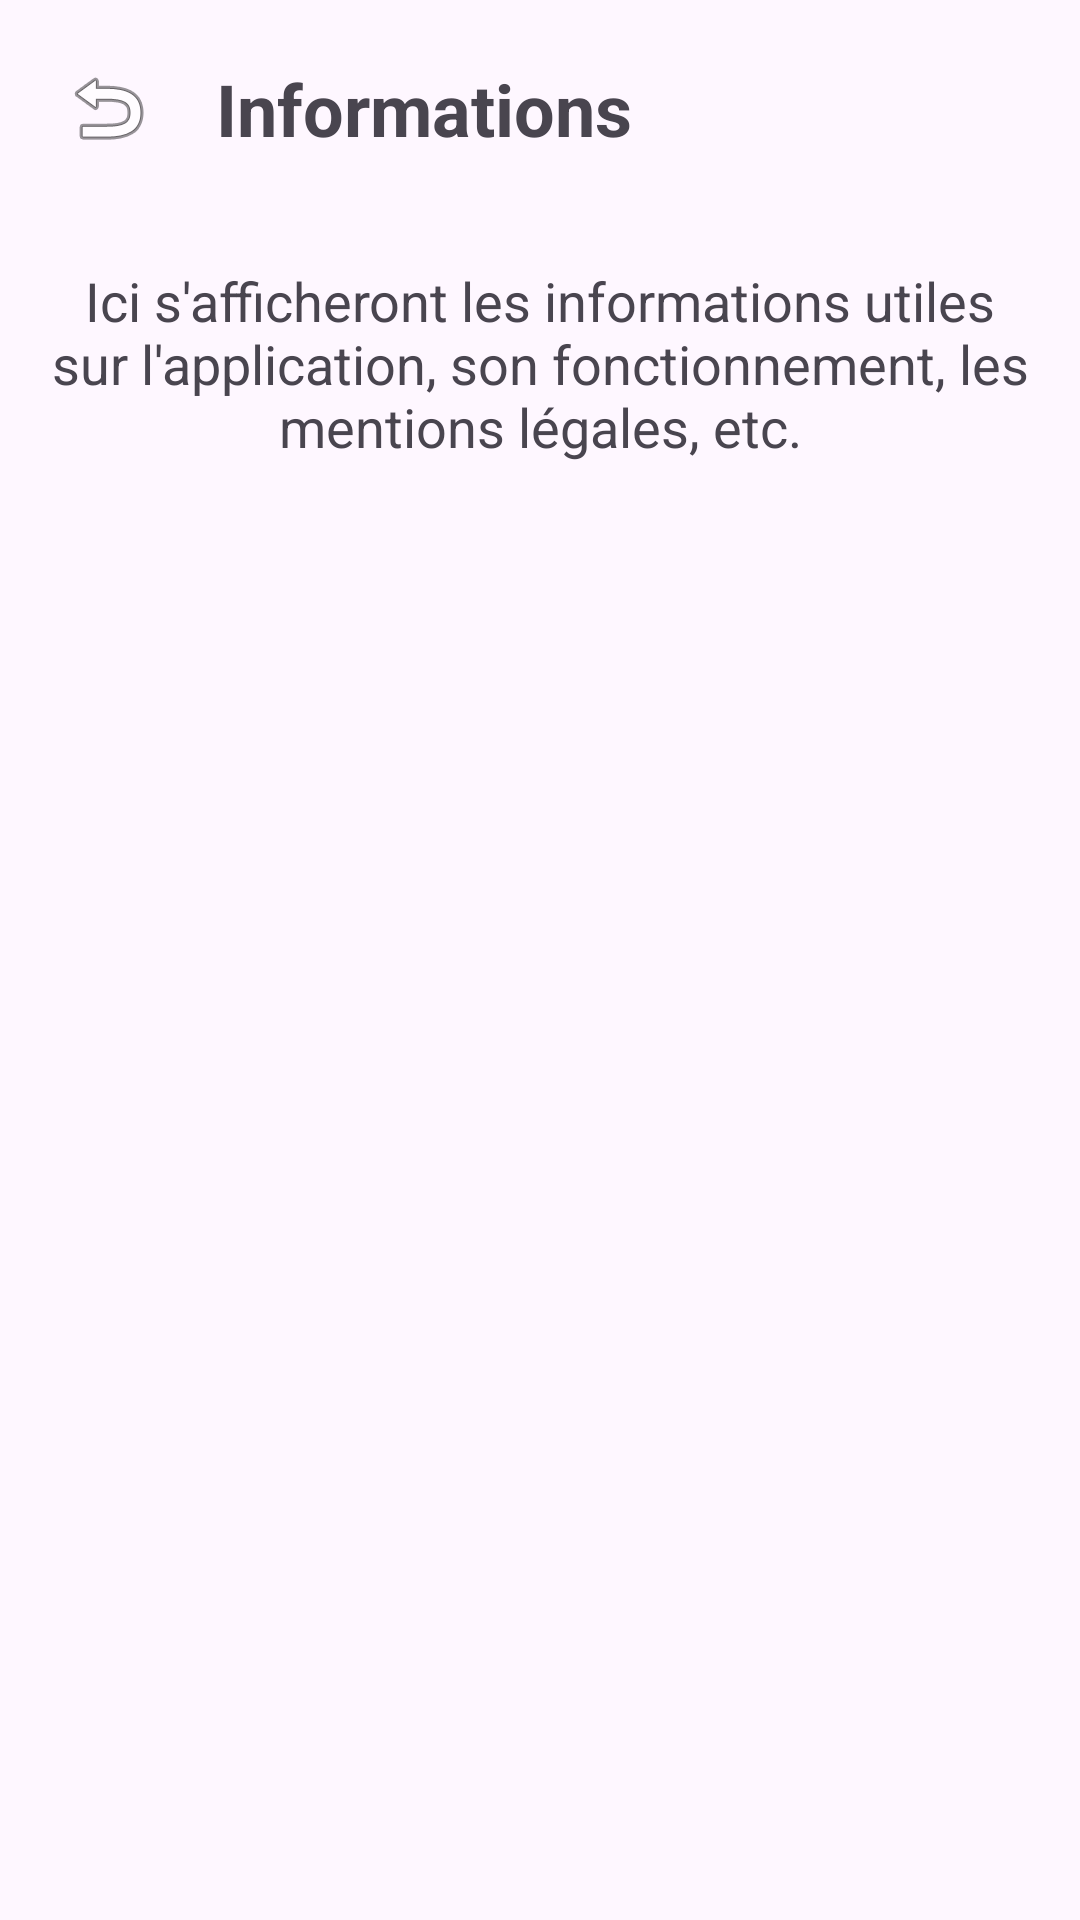

The Android layout XML behind this screen, and the referenced resources:
<!-- AndroidManifest.xml: application theme Theme.Pilulier -->
<!-- res/layout/activity_info.xml -->
<?xml version="1.0" encoding="utf-8"?>
<androidx.constraintlayout.widget.ConstraintLayout
    xmlns:android="http://schemas.android.com/apk/res/android"
    xmlns:app="http://schemas.android.com/apk/res-auto"
    xmlns:tools="http://schemas.android.com/tools"
    android:layout_width="match_parent"
    android:layout_height="match_parent"
    android:padding="16dp"
    tools:context=".InfoActivity">

    
    <ImageButton
        android:id="@+id/btnBackInfo"
        android:layout_width="40dp"
        android:layout_height="40dp"
        android:background="?attr/selectableItemBackgroundBorderless"
        android:contentDescription="Retour"
        android:src="@android:drawable/ic_menu_revert"
        app:layout_constraintTop_toTopOf="parent"
        app:layout_constraintStart_toStartOf="parent" />

    
    <TextView
        android:id="@+id/infoTitle"
        android:layout_width="wrap_content"
        android:layout_height="wrap_content"
        android:text="Informations"
        android:textSize="24sp"
        android:textStyle="bold"
        android:layout_marginStart="16dp"
        app:layout_constraintTop_toTopOf="parent"
        app:layout_constraintStart_toEndOf="@id/btnBackInfo"
        app:layout_constraintBottom_toBottomOf="@id/btnBackInfo" />

    
    <TextView
        android:id="@+id/infoPlaceholder"
        android:layout_width="0dp"
        android:layout_height="wrap_content"
        android:text="Ici s'afficheront les informations utiles sur l'application, son fonctionnement, les mentions légales, etc."
        android:textSize="18sp"
        android:textAlignment="center"
        android:gravity="center"
        android:layout_marginTop="32dp"
        app:layout_constraintTop_toBottomOf="@id/btnBackInfo"
        app:layout_constraintStart_toStartOf="parent"
        app:layout_constraintEnd_toEndOf="parent" />

</androidx.constraintlayout.widget.ConstraintLayout>
<!-- resources referenced by this layout -->
<resources>
  <style name="Theme.Pilulier" parent="Base.Theme.Pilulier" />
  <style name="Base.Theme.Pilulier" parent="Theme.Material3.DayNight.NoActionBar">
          
          
      </style>
</resources>
